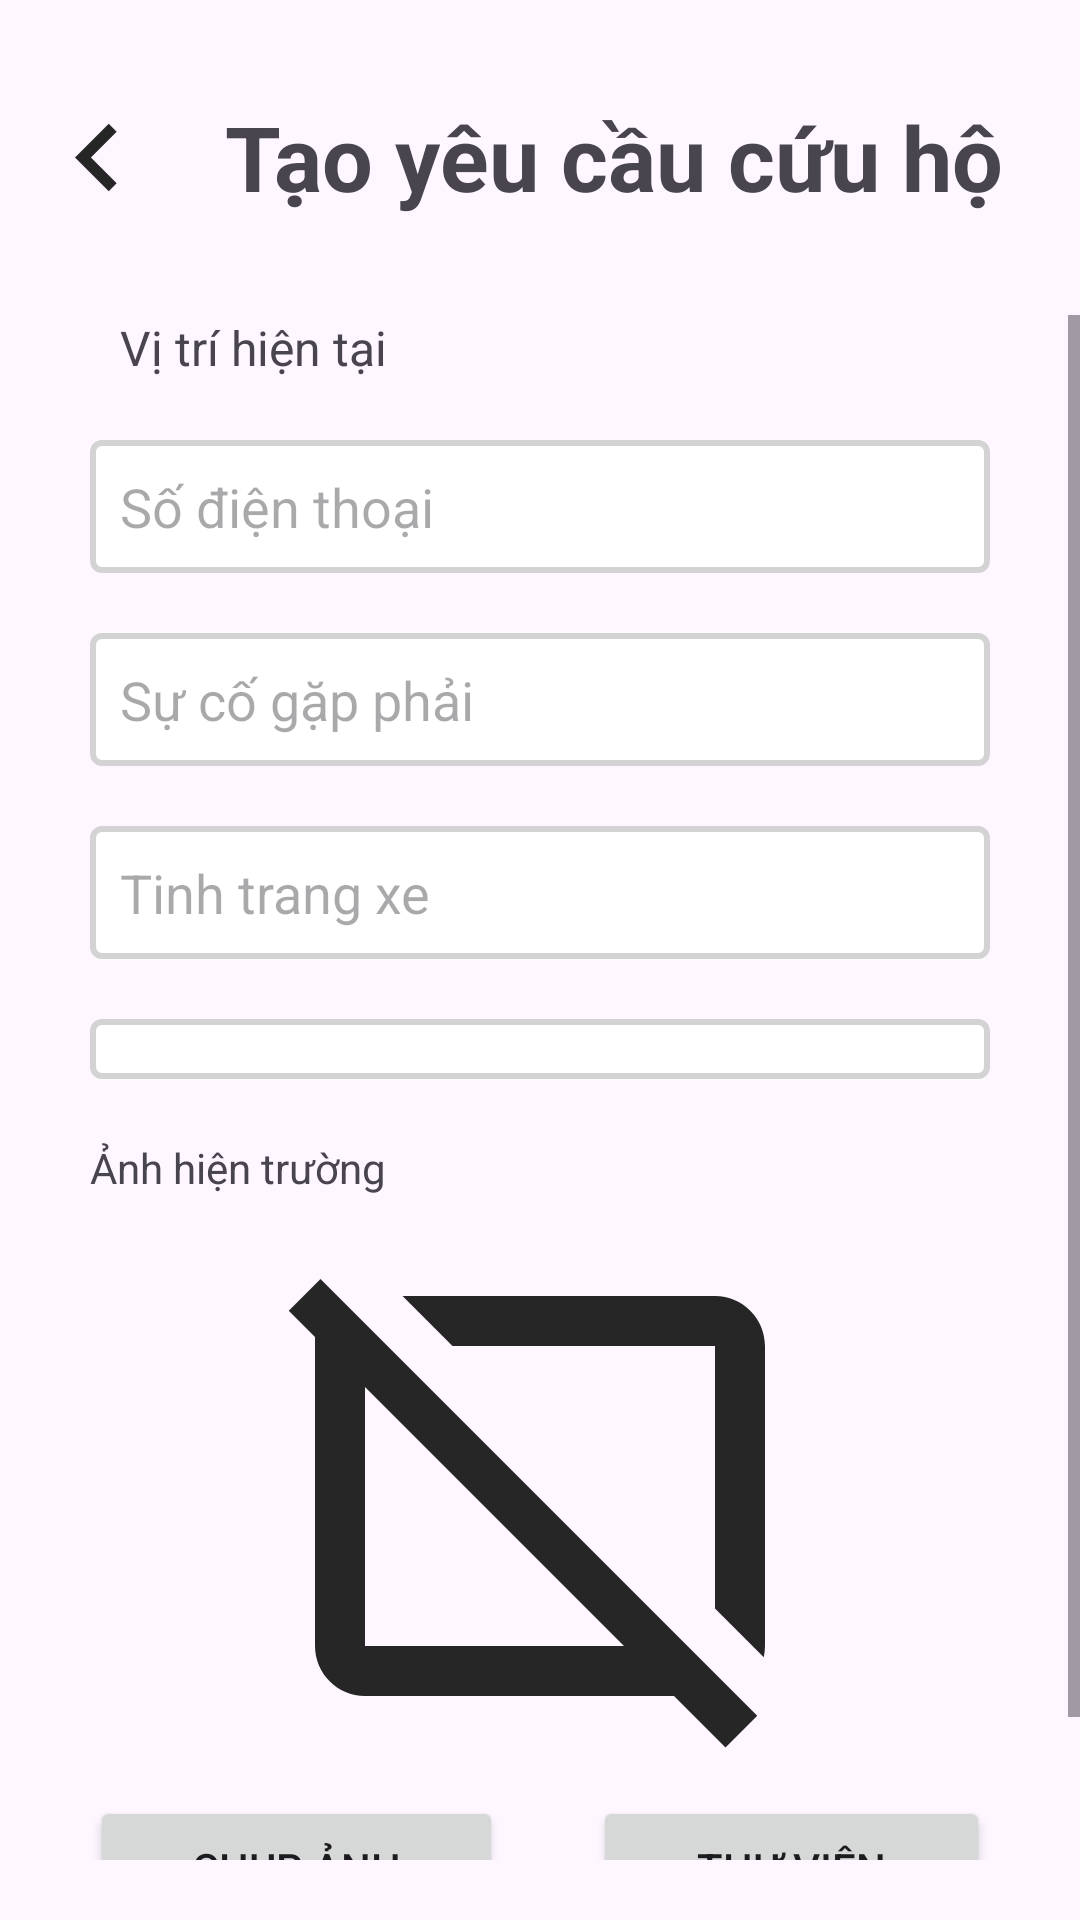

Reconstruct the res/layout file that produces this screen, plus the resources it refers to.
<!-- AndroidManifest.xml: application theme Theme.FixcarApp -->
<!-- res/layout/fragment_send_request.xml -->
<?xml version="1.0" encoding="utf-8"?>
<RelativeLayout xmlns:android="http://schemas.android.com/apk/res/android"
    xmlns:tools="http://schemas.android.com/tools"
    android:layout_width="match_parent"
    android:id="@+id/sendFragment"
    android:layout_height="match_parent"
    tools:context=".TaoYeuCau.SendRequestFragment">
    <ImageView
        android:id="@+id/imgGoBack"
        android:layout_width="45dp"
        android:layout_height="45dp"
        android:src="@drawable/ic_goback"
        android:layout_marginVertical="30dp"
        android:layout_marginLeft="10dp"/>
    <TextView
        android:id="@+id/tvCreateRequest"
        android:layout_width="wrap_content"
        android:layout_height="wrap_content"
        android:layout_marginStart="20dp"
        android:layout_marginTop="32dp"
        android:layout_toEndOf="@id/imgGoBack"
        android:text="Tạo yêu cầu cứu hộ"
        android:textSize="30sp"
        android:textStyle="bold"
        />
    <ScrollView
        android:layout_width="match_parent"
        android:layout_height="match_parent"
        android:layout_below="@id/imgGoBack"
        android:paddingBottom="20dp"
        >
        <LinearLayout
            android:layout_width="match_parent"
            android:layout_height="wrap_content"
            android:paddingHorizontal="30dp"
            android:orientation="vertical">
            <LinearLayout
                android:layout_width="match_parent"
                android:layout_height="wrap_content"
                android:orientation="horizontal">
                <ImageView
                    android:id="@+id/imvLocation"
                    android:layout_width="wrap_content"
                    android:layout_height="wrap_content"
                    android:src="@drawable/ic_location"
                    android:contentDescription="Vị trí hiện tại"/>
                <TextView
                    android:id="@+id/tvLocation"
                    android:layout_width="wrap_content"
                    android:layout_height="wrap_content"
                    android:text="Vị trí hiện tại"
                    android:layout_marginStart="10dp"
                    android:textSize="16dp"/>
            </LinearLayout>
            <androidx.appcompat.widget.AppCompatEditText
                android:id="@+id/edtPhone"
                android:layout_width="match_parent"
                android:layout_height="wrap_content"
                android:hint="Số điện thoại"
                android:background="@drawable/custom_edittext"
                android:padding="10dp"
                android:layout_marginTop="20dp"/>
            <androidx.appcompat.widget.AppCompatEditText
                android:id="@+id/edtIncident"
                android:layout_width="match_parent"
                android:layout_height="wrap_content"
                android:hint="Sự cố gặp phải"
                android:background="@drawable/custom_edittext"
                android:padding="10dp"
                android:layout_marginTop="20dp"/>
            <androidx.appcompat.widget.AppCompatEditText
                android:id="@+id/edtProblem"
                android:layout_width="match_parent"
                android:layout_height="wrap_content"
                android:hint="Tinh trang xe"
                android:background="@drawable/custom_edittext"
                android:padding="10dp"
                android:layout_marginTop="20dp"/>
            <Spinner
                android:id="@+id/spinTypeVehicle"
                android:layout_width="match_parent"
                android:layout_height="wrap_content"
                android:hint="Loại phương tiện"
                android:background="@drawable/custom_edittext"
                android:padding="10dp"
                android:layout_marginVertical="20dp"/>
            <TextView
                android:id="@+id/tvScenePhoto"
                android:layout_width="wrap_content"
                android:layout_height="wrap_content"
                android:text="Ảnh hiện trường"/>
            <ImageView
                android:id="@+id/imvScenePhoto"
                android:layout_width="match_parent"
                android:layout_height="200dp"
                android:src="@drawable/ic_notfield"/>
            <LinearLayout
                android:layout_width="match_parent"
                android:layout_height="wrap_content"
                android:orientation="horizontal">
                <Button
                    android:id="@+id/btnCamera"
                    android:layout_width="wrap_content"
                    android:layout_height="wrap_content"
                    android:layout_weight="1"
                    android:text="Chụp ảnh"/>
                <Button
                    android:id="@+id/btnPhotoGallery"
                    android:layout_width="wrap_content"
                    android:layout_height="wrap_content"
                    android:layout_weight="1"
                    android:text="Thư viện"
                    android:layout_marginLeft="30dp"/>
            </LinearLayout>

            <Button
                android:id="@+id/btnSendRequest"
                android:layout_width="match_parent"
                android:layout_height="wrap_content"
                android:text="Gửi yêu cầu"/>
        </LinearLayout>
    </ScrollView>


</RelativeLayout>
<!-- resources referenced by this layout -->
<resources>
  <!-- drawable custom_edittext (drawable) -->
  <shape xmlns:android="http://schemas.android.com/apk/res/android">
      <solid android:color="#FFFFFF" />
      <stroke android:width="2dp" android:color="#D3D3D3" />
      <corners android:radius="3dp" />
      <padding android:left="10dp" android:right="10dp" />
  </shape>
  <!-- drawable ic_goback (drawable) -->
  <vector xmlns:android="http://schemas.android.com/apk/res/android" android:alpha="0.85" android:height="24dp" android:tint="#000000" android:viewportHeight="24" android:viewportWidth="24" android:width="24dp">
        
      <path android:fillColor="@android:color/white" android:pathData="M15.41,7.41L14,6l-6,6 6,6 1.41,-1.41L10.83,12z"/>
      
  </vector>
  <!-- drawable ic_notfield (drawable) -->
  <vector xmlns:android="http://schemas.android.com/apk/res/android" android:alpha="0.85" android:height="24dp" android:tint="#000000" android:viewportHeight="24" android:viewportWidth="24" android:width="24dp">
        
      <path android:fillColor="@android:color/white" android:pathData="M19,6v10.5l1.95,1.95C20.98,18.3 21,18.15 21,18V6c0,-1.1 -0.9,-2 -2,-2H6.5l2,2H19z"/>
        
      <path android:fillColor="@android:color/white" android:pathData="M3.22,3.32L1.95,4.59L3,5.64L3,18c0,1.1 0.9,2 2,2h12.36l2.06,2.06l1.27,-1.27L3.22,3.32zM15,18H5V7.64L15.36,18H15z"/>
      
  </vector>
  <style name="Theme.FixcarApp" parent="Base.Theme.FixcarApp" />
  <style name="Base.Theme.FixcarApp" parent="Theme.Material3.DayNight.NoActionBar">
          
          
      </style>
</resources>
